Dataset: dataset (GitHub, assiri/Vision-Transformer). Classes: front or left, front or right, hump, left turn, narrows from left, narrows from right, no horron, no parking, no u-turn, overtaking is forbidden, parking, pedestrian crossing, right or left, right turn, rotor, slow, speed limit 100, speed limit 30, speed limit 40, speed limit 50, speed limit 60, speed limit 80, stop, u-turn.

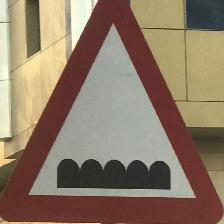
Label: hump

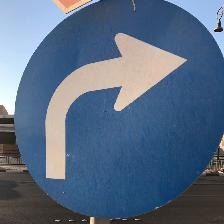
Label: right turn

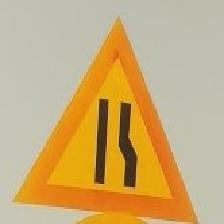
Label: narrows from right

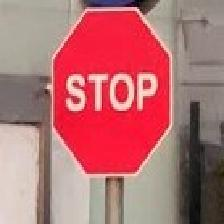
Label: stop

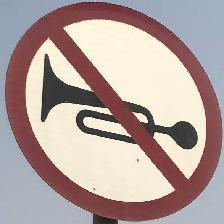
Label: no horron

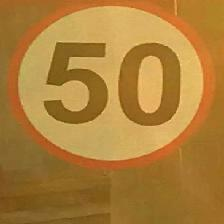
Label: speed limit 50
